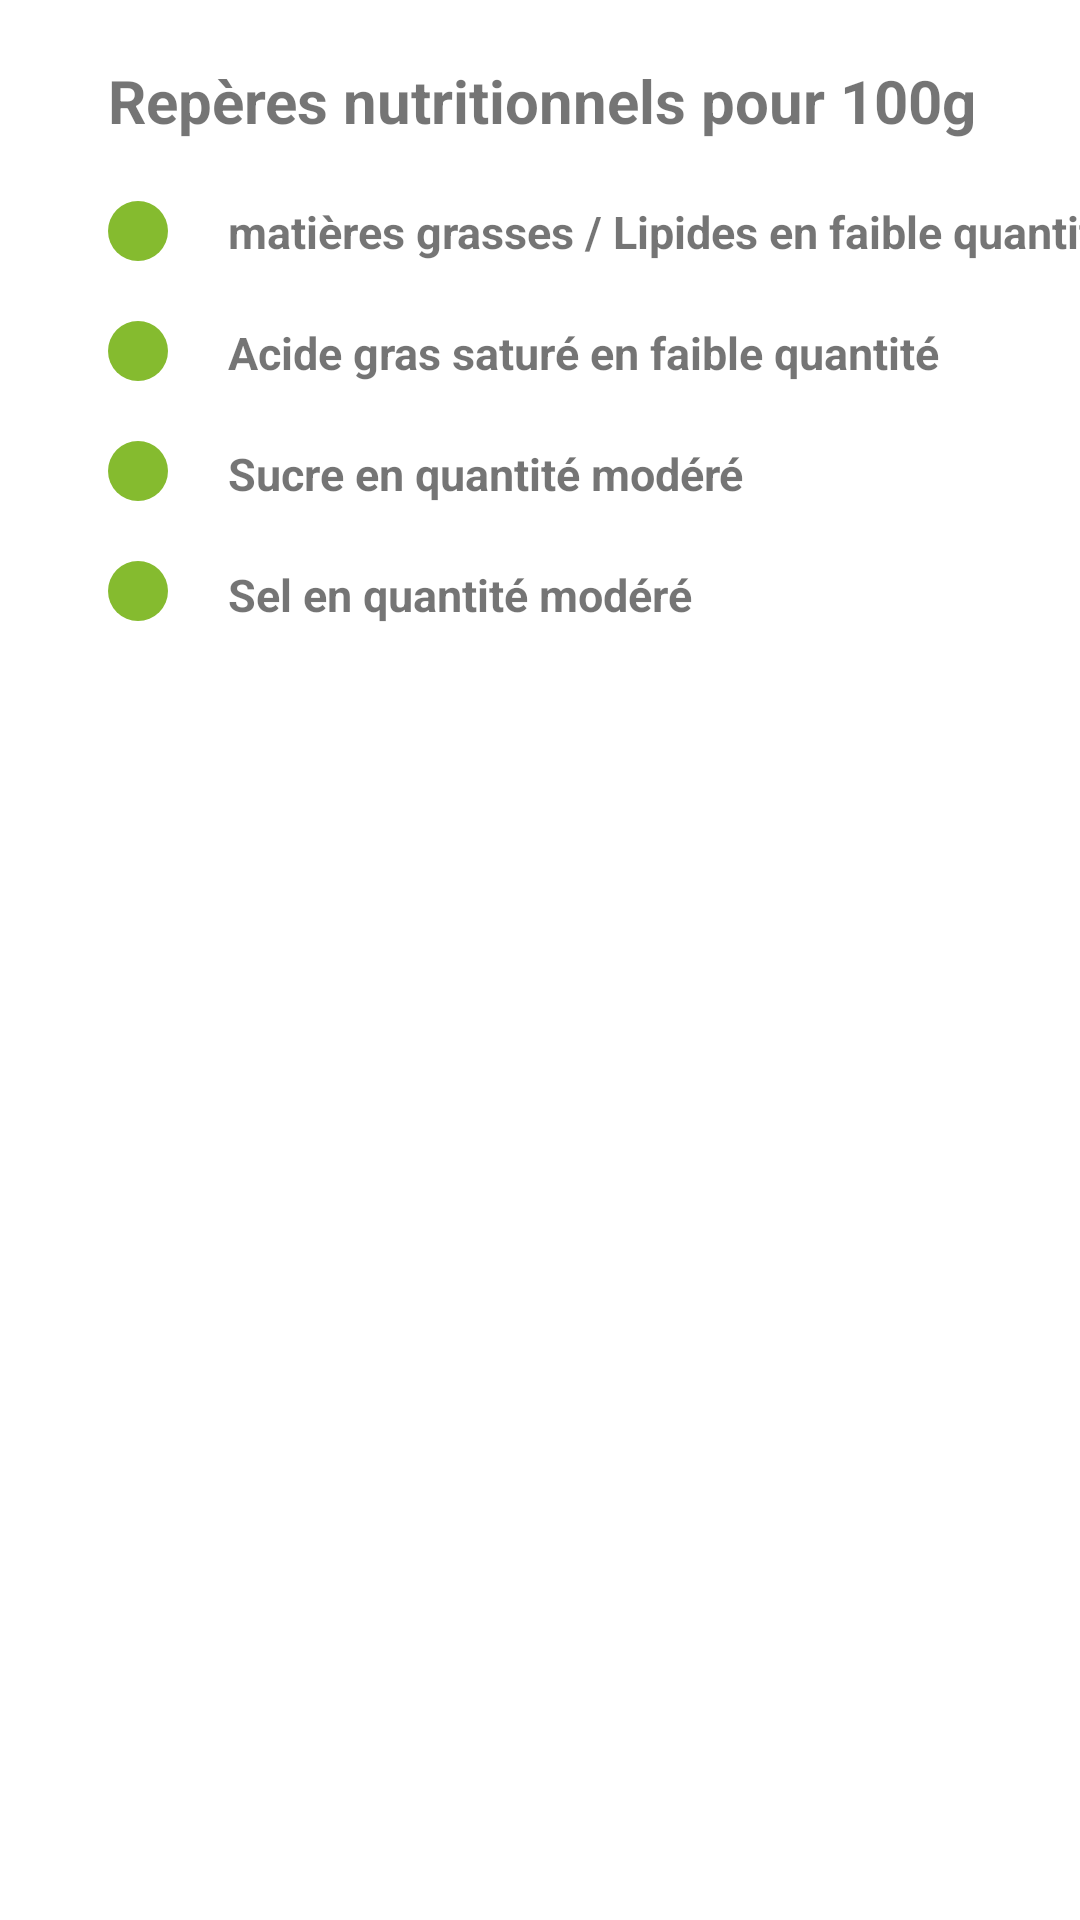

Reconstruct the res/layout file that produces this screen, plus the resources it refers to.
<!-- AndroidManifest.xml: application theme Theme.FirstApp -->
<!-- res/layout/nutrition.xml -->
<?xml version="1.0" encoding="utf-8"?>
<androidx.constraintlayout.widget.ConstraintLayout xmlns:android="http://schemas.android.com/apk/res/android"
    xmlns:tools="http://schemas.android.com/tools"
    android:layout_width="match_parent"
    android:layout_height="match_parent"
    xmlns:app="http://schemas.android.com/apk/res-auto">

    <androidx.constraintlayout.widget.Guideline
        android:id="@+id/guideline"
        android:layout_width="wrap_content"
        android:layout_height="wrap_content"
        android:orientation="vertical"
        app:layout_constraintGuide_percent="0.10" />



    <TextView
        android:id="@+id/nutritionTitle"
        android:layout_width="wrap_content"
        android:layout_height="wrap_content"
        android:layout_marginTop="20dp"
        android:textStyle="bold"
        android:textSize="20sp"
        android:text="Repères nutritionnels pour 100g"
        app:layout_constraintStart_toStartOf="@id/guideline"
        app:layout_constraintTop_toTopOf="parent"/>


    
    <View
        android:id="@+id/point1"
        android:layout_width="20dp"
        android:layout_height="20dp"
        android:layout_marginTop="20dp"
        app:layout_constraintStart_toStartOf="@id/guideline"
        app:layout_constraintTop_toBottomOf="@id/nutritionTitle"
        android:background="@drawable/point"/>
    <TextView
        android:id="@+id/butterfat"
        android:layout_width="wrap_content"
        android:layout_height="wrap_content"
        android:layout_margin="20dp"
        android:textStyle="bold"
        android:textSize="15sp"
        android:text="matières grasses / Lipides en faible quantité"
        app:layout_constraintStart_toEndOf="@id/point1"
        app:layout_constraintTop_toBottomOf="@id/nutritionTitle"/>


    <View
        android:id="@+id/point2"
        android:layout_width="20dp"
        android:layout_height="20dp"
        android:layout_marginTop="20dp"
        app:layout_constraintStart_toStartOf="@id/guideline"
        app:layout_constraintTop_toBottomOf="@id/point1"
        android:background="@drawable/point"/>
    <TextView
        android:id="@+id/saturated_fat"
        android:layout_width="wrap_content"
        android:layout_height="wrap_content"
        android:layout_margin="20dp"
        android:textStyle="bold"
        android:textSize="15sp"
        android:text="Acide gras saturé en faible quantité"
        app:layout_constraintStart_toEndOf="@id/point2"
        app:layout_constraintTop_toBottomOf="@id/butterfat"/>


    <View
        android:id="@+id/point3"
        android:layout_width="20dp"
        android:layout_height="20dp"
        android:layout_marginTop="20dp"
        app:layout_constraintStart_toStartOf="@id/guideline"
        app:layout_constraintTop_toBottomOf="@id/point2"
        android:background="@drawable/point"/>
    <TextView
        android:id="@+id/sugar"
        android:layout_width="wrap_content"
        android:layout_height="wrap_content"
        android:layout_margin="20dp"
        android:textStyle="bold"
        android:textSize="15sp"
        android:text="Sucre en quantité modéré"
        app:layout_constraintStart_toEndOf="@id/point3"
        app:layout_constraintTop_toBottomOf="@id/saturated_fat"/>


    <View
        android:id="@+id/point4"
        android:layout_width="20dp"
        android:layout_height="20dp"
        android:layout_marginTop="20dp"
        app:layout_constraintStart_toStartOf="@id/guideline"
        app:layout_constraintTop_toBottomOf="@id/point3"
        android:background="@drawable/point"/>
    <TextView
        android:id="@+id/salte"
        android:layout_width="wrap_content"
        android:layout_height="wrap_content"
        android:layout_margin="20dp"
        android:textStyle="bold"
        android:textSize="15sp"
        android:text="Sel en quantité modéré"
        app:layout_constraintStart_toEndOf="@id/point4"
        app:layout_constraintTop_toBottomOf="@id/sugar"/>




</androidx.constraintlayout.widget.ConstraintLayout>
<!-- resources referenced by this layout -->
<resources>
  <!-- drawable point (drawable) -->
  <?xml version="1.0" encoding="utf-8"?>
  <shape xmlns:android="http://schemas.android.com/apk/res/android"
      android:shape="oval">
  
      <solid android:color="@color/nutrient_level_low"/>
  
  </shape>
  <style name="Theme.FirstApp" parent="BaseTheme">
          <item name="android:windowSplashScreenBackground">@android:color/holo_orange_dark</item>
          <item name="android:windowSplashScreenAnimatedIcon">@drawable/ic_launcher_foreground</item>
          <item name="android:windowSplashScreenIconBackgroundColor">@android:color/holo_blue_bright</item>
      </style>
  <color name="nutrient_level_low">#85BB2F</color>
  <style name="BaseTheme" parent="Theme.MaterialComponents.DayNight.DarkActionBar">
          
          <item name="colorPrimary">@color/purple_500</item>
          <item name="colorPrimaryVariant">@color/purple_700</item>
          <item name="colorOnPrimary">@color/white</item>
          
          <item name="colorSecondary">@color/teal_200</item>
          <item name="colorSecondaryVariant">@color/teal_700</item>
          <item name="colorOnSecondary">@color/black</item>
          
          <item name="android:statusBarColor" tools:targetApi="l">?attr/colorPrimaryVariant</item>
          
      </style>
  <color name="purple_500">#FF6200EE</color>
  <color name="purple_700">#FF3700B3</color>
  <color name="white">#FFFFFFFF</color>
  <color name="teal_200">#FF03DAC5</color>
  <color name="teal_700">#FF018786</color>
  <color name="black">#FF000000</color>
</resources>
